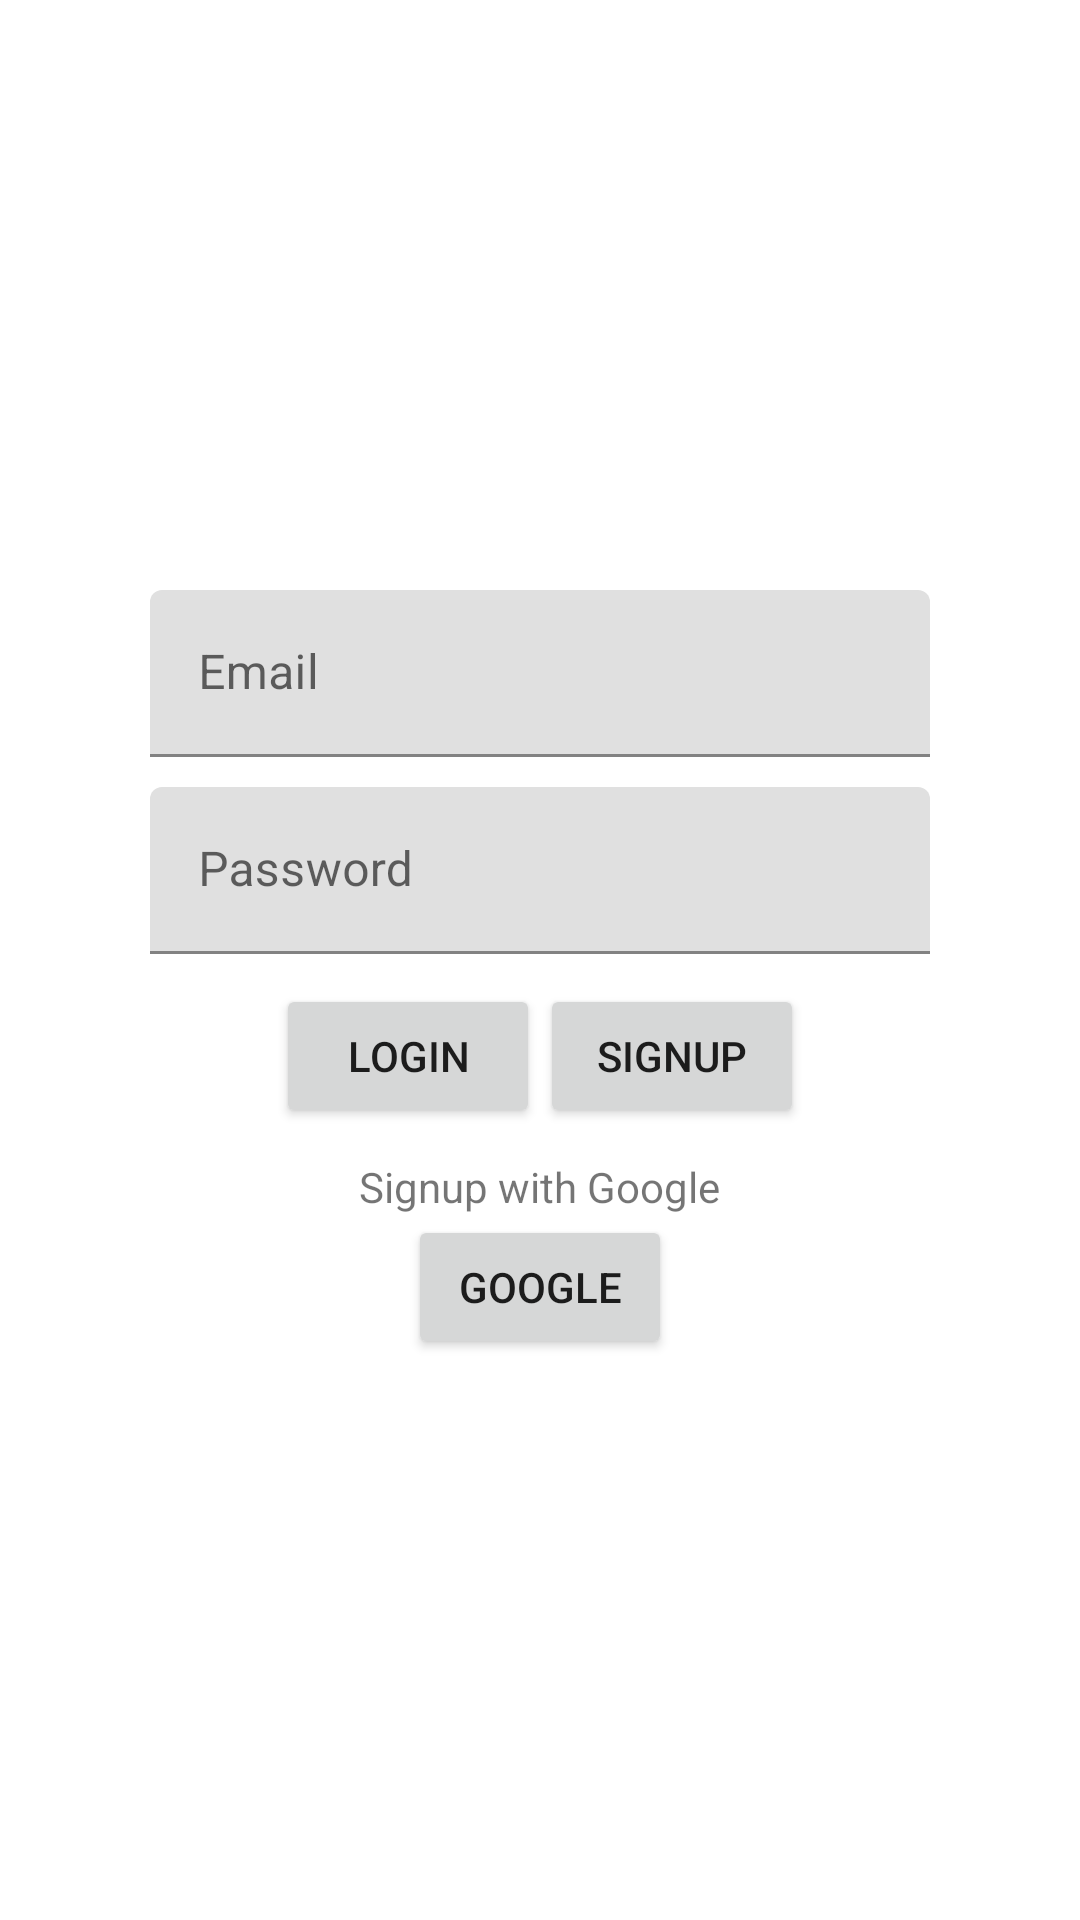

Write the Android layout XML for this screen, with the resource values it uses.
<!-- AndroidManifest.xml: application theme Theme.Demo -->
<!-- res/layout/activity_login.xml -->
<?xml version="1.0" encoding="utf-8"?>
<LinearLayout xmlns:android="http://schemas.android.com/apk/res/android"
    xmlns:app="http://schemas.android.com/apk/res-auto"
    xmlns:tools="http://schemas.android.com/tools"
    android:layout_width="match_parent"
    android:layout_height="match_parent"
    android:orientation="vertical"
    android:gravity="center"
    tools:context=".activity.LoginActivity">

    <com.google.android.material.textfield.TextInputLayout
        android:layout_width="match_parent"
        android:layout_height="wrap_content"
        android:layout_marginHorizontal="50dp"
        android:layout_marginTop="10dp">

        <com.google.android.material.textfield.TextInputEditText
            android:id="@+id/etEmail"
            android:layout_width="match_parent"
            android:layout_height="wrap_content"
            android:hint="Email"
            android:inputType="textEmailAddress"/>
    </com.google.android.material.textfield.TextInputLayout>

    <com.google.android.material.textfield.TextInputLayout
        android:layout_width="match_parent"
        android:layout_height="wrap_content"
        android:layout_marginHorizontal="50dp"
        android:layout_marginTop="10dp">

        <com.google.android.material.textfield.TextInputEditText
            android:id="@+id/etPassword"
            android:layout_width="match_parent"
            android:layout_height="wrap_content"
            android:hint="Password"
            android:inputType="textPassword"/>
    </com.google.android.material.textfield.TextInputLayout>

    <LinearLayout
        android:layout_width="match_parent"
        android:layout_height="wrap_content"
        android:orientation="horizontal"
        android:layout_marginTop="10dp"
        android:gravity="center">
        <androidx.appcompat.widget.AppCompatButton
            android:id="@+id/btLogin"

            android:layout_width="wrap_content"
            android:layout_height="wrap_content"
            android:layout_gravity="center"
            android:text="login"/>

        <androidx.appcompat.widget.AppCompatButton
            android:id="@+id/btSignUp"
            android:layout_width="wrap_content"
            android:layout_height="wrap_content"
            android:layout_gravity="center"
            android:text="signup"/>
    </LinearLayout>
        <TextView
           android:layout_gravity="center"
            android:layout_width="wrap_content"
            android:layout_height="wrap_content"
            android:layout_marginTop="@dimen/dimen_10dp"
            android:text="Signup with Google" />

     <androidx.appcompat.widget.AppCompatButton
         android:id="@+id/googleSignup"
         android:gravity="center"
         android:layout_width="wrap_content"
         android:layout_height="wrap_content"
         android:layout_marginLeft="50dp"
         android:layout_marginRight="50dp"
         android:text="google"/>

    </LinearLayout>
<!-- resources referenced by this layout -->
<resources>
  <dimen name="dimen_10dp">10dp</dimen>
  <style name="Theme.Demo" parent="Theme.MaterialComponents.DayNight.DarkActionBar">
          
          <item name="colorPrimary">@color/purple_200</item>
          <item name="colorPrimaryVariant">@color/purple_200</item>
          <item name="colorOnPrimary">@color/white</item>
          
          <item name="colorSecondary">@color/teal_200</item>
          <item name="colorSecondaryVariant">@color/teal_700</item>
          <item name="colorOnSecondary">@color/black</item>
          
          <item name="android:statusBarColor" tools:targetApi="l">?attr/colorPrimaryVariant</item>
          
      </style>
  <color name="purple_200">#FFBB86FC</color>
  <color name="white">#FFFFFFFF</color>
  <color name="teal_200">#FF03DAC5</color>
  <color name="teal_700">#FF018786</color>
  <color name="black">#FF000000</color>
</resources>
